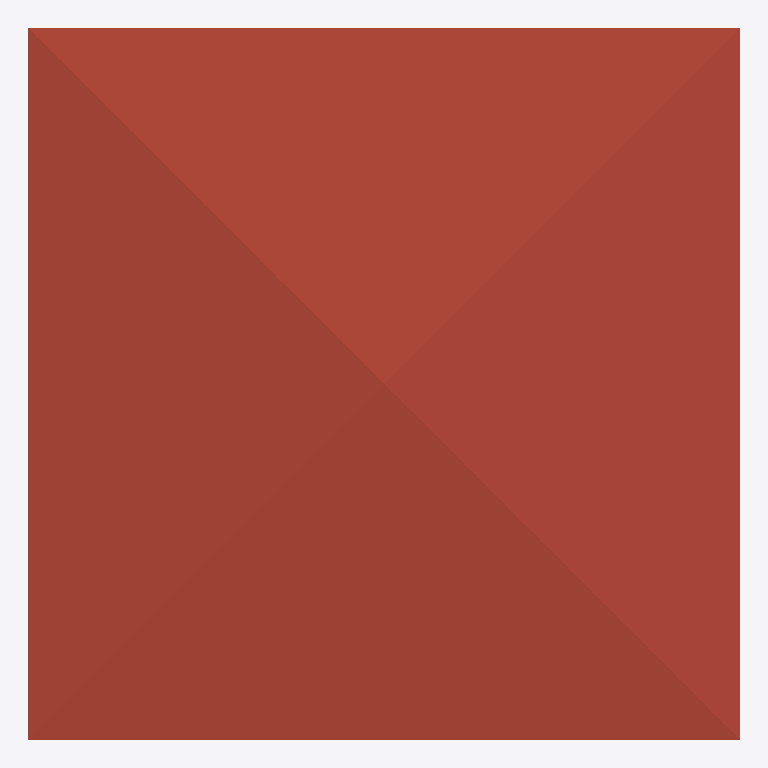
Plan cut of the same IFC building model at storey '3F' (level 6.00 m, cut at 7.40 m), seen from above with north up, elements coloured by IFC class: 1 roof (red-brown). Cut surfaces are drawn darker.
Extent 10.0 m × 10.0 m × 7.1 m (x, y, z). Storeys (3): GF at 0.00 m; 2F at 3.00 m; 3F at 6.00 m. Elements (66): 28 IfcWall, 12 IfcWindow, 11 IfcDoor, 8 IfcRailing, 3 IfcSlab, 2 IfcStairFlight, 1 IfcCovering, 1 IfcRoof.

HEADER;
FILE_DESCRIPTION(('ViewDefinition[DesignTransferView]'),'2;1');
FILE_NAME('SO4 activity.ifc','2025-09-02T16:01:47+08:00',(''),(''),'IfcOpenShell 0.8.3-post1','Bonsai 0.8.3-post1','');
FILE_SCHEMA(('IFC4'));
ENDSEC;
DATA;
#1=IFCPROJECT('3A7Dh9qi95XfEAO8Wz96cV',$,'My Project',$,$,$,$,(#14,#26),#9);
#31=IFCSITE('2_NnBeoxj06etBhgP4W5cW',$,'My Site',$,$,#54,$,$,$,$,$,$,$,$);
#37=IFCBUILDING('1sBi1c5Gb80uSs9XVP7v$r',$,'My Building',$,$,#60,$,$,$,$,$,$);
#43=IFCBUILDINGSTOREY('14f1FQ16z4cO4Yvlrr$Gmz',$,'2F',$,$,#3036,$,$,$,$);
#67=IFCBUILDINGSTOREY('3mriL4$Mj2WPXWxG4_H0ww',$,'GF',$,$,#83,$,$,$,$);
#3212=IFCBUILDINGSTOREY('37mlBMQ3D2zwdtCq8vQ2zr',$,'3F',$,$,#3233,$,$,$,$);
#6121=IFCROOF('09uS68uxv1jRuy6ATA9qnu',$,'Roof',$,$,#6148,#6131,$,$);
ENDSEC;